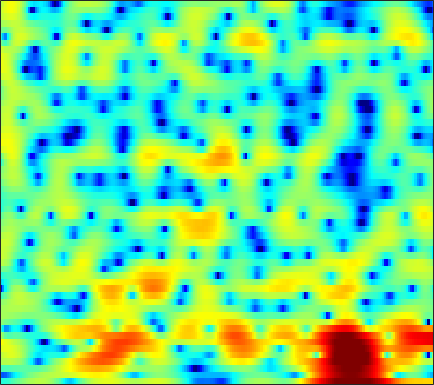

The table this chart was drawn from, first rows:
-3.9412, -3.8958, -3.7022, -3.3622, -3.0256, -2.4734, -1.8828, -1.4384, -0.85503, -0.29768, 0.21274, 0.57228, 1.0379, 1.4354, 1.6911, 1.9642, 2.1874, 2.2931, 2.3455, 2.2972, 2.1483, 1.9511, 1.5868, 1.0778
-12.13, -12.43, -11.9, -10.56, -9.345, -7.761, -6.313, -5.345, -4.213, -3.232, -2.386, -1.828, -1.172, -0.5975, -0.2156, 0.235, 0.642, 0.9053, 1.214, 1.482, 1.715, 1.863, 2.04, 2.186
-2.369, -2.345, -2.28, -2.181, -2.094, -1.948, -1.805, -1.714, -1.619, -1.563, -1.556, -1.578, -1.625, -1.703, -1.75, -1.777, -1.738, -1.652, -1.44, -1.131, -0.7067, -0.3384, 0.1981, 0.7596
1.859, 2.002, 2.14, 2.203, 2.196, 2.105, 1.894, 1.648, 1.192, 0.5778, -0.2508, -1.026, -2.308, -3.941, -5.457, -7.95, -10.9, -12.5, -11.74, -9.003, -6.471, -4.907, -3.2, -1.835
2.199, 2.849, 3.449, 3.79, 3.917, 3.897, 3.692, 3.414, 2.879, 2.173, 1.297, 0.503, -0.7033, -2.07, -3.187, -4.673, -5.937, -6.532, -6.687, -6.274, -5.608, -5.094, -4.494, -4.125
3.889, 4.075, 4.199, 4.176, 4.075, 3.842, 3.495, 3.164, 2.606, 1.927, 1.141, 0.4831, -0.486, -1.53, -2.323, -3.377, -4.382, -5.069, -5.843, -6.376, -6.64, -6.653, -6.535, -6.431
5.197, 4.752, 4.2, 3.689, 3.33, 2.883, 2.423, 2.066, 1.531, 0.9563, 0.2843, -0.2925, -1.179, -2.229, -3.122, -4.566, -6.486, -8.366, -12.02, -18.54, -23.32, -15.84, -10.38, -7.154
1.681, 0.2206, -1.342, -2.065, -2.099, -1.835, -1.599, -1.516, -1.68, -2.097, -2.643, -3.025, -3.489, -3.754, -3.857, -3.971, -4.044, -4.114, -4.161, -4.051, -3.573, -2.883, -1.709, -0.4128
-3.116, -6.111, -9.825, -9.524, -7.667, -5.751, -4.868, -4.823, -5.471, -7.105, -10.12, -14.05, -26.33, -16.24, -11.05, -7.151, -4.648, -3.264, -1.849, -0.7255, 0.2446, 0.8858, 1.684, 2.408
0.8091, 0.2553, -0.3358, -0.7736, -1.032, -1.312, -1.599, -1.891, -2.412, -3.08, -3.795, -4.216, -4.444, -4.206, -3.72, -2.839, -1.872, -1.196, -0.4136, 0.2465, 0.7949, 1.137, 1.51, 1.804
1.488, 1.444, 1.355, 1.239, 1.148, 1.014, 0.8609, 0.7241, 0.5364, 0.3424, 0.1596, 0.04246, -0.04963, -0.07911, -0.06601, -0.01783, 0.0553, 0.0926, 0.1138, 0.08572, 0.002296, -0.1155, -0.3197, -0.5792
1.237, 1.405, 1.585, 1.731, 1.823, 1.895, 1.931, 1.93, 1.9, 1.848, 1.748, 1.65, 1.503, 1.328, 1.171, 0.9267, 0.6038, 0.3157, -0.1424, -0.7158, -1.419, -2.024, -2.946, -3.952
0.5269, 0.775, 1.132, 1.499, 1.758, 2.057, 2.304, 2.442, 2.54, 2.55, 2.491, 2.401, 2.212, 1.962, 1.738, 1.383, 0.9524, 0.5653, -0.08342, -0.9402, -2.061, -3.141, -5.023, -7.588
-2.678, -2.103, -1.055, 0.04072, 0.776, 1.607, 2.196, 2.487, 2.687, 2.685, 2.512, 2.299, 1.933, 1.551, 1.281, 0.9959, 0.7961, 0.6693, 0.4522, 0.1239, -0.4234, -1.013, -2.093, -3.526
-17.19, -10.33, -5.54, -2.653, -1.162, 0.2355, 1.109, 1.458, 1.572, 1.268, 0.5641, -0.2192, -1.596, -3.256, -4.359, -4.86, -3.886, -2.712, -1.171, 0.06146, 0.913, 1.32, 1.635, 1.744
-6.812, -5.869, -4.439, -3.146, -2.321, -1.527, -1.088, -0.979, -1.136, -1.633, -2.537, -3.536, -5.452, -8.264, -10.96, -12.62, -9.087, -6.236, -3.274, -1.145, 0.3885, 1.254, 2.112, 2.736
-3.821, -3.38, -2.931, -2.615, -2.52, -2.575, -2.83, -3.103, -3.541, -3.937, -4.243, -4.442, -4.595, -4.575, -4.402, -3.903, -3.063, -2.278, -1.131, -0.05319, 0.8815, 1.475, 2.109, 2.57
-0.5998, -0.5645, -0.7409, -1.169, -1.724, -2.757, -4.147, -5.432, -7.321, -8.737, -8.612, -7.549, -5.758, -4.073, -2.968, -1.668, -0.557, 0.1775, 1.036, 1.729, 2.252, 2.531, 2.733, 2.754
2.423, 2.255, 1.812, 1.05, 0.2483, -1.184, -3.199, -5.207, -8.748, -12.77, -11.83, -8.847, -5.519, -3.084, -1.674, -0.1728, 1.011, 1.726, 2.464, 2.968, 3.241, 3.268, 3.053, 2.503
3.009, 2.886, 2.542, 1.972, 1.424, 0.516, -0.5383, -1.351, -2.336, -3.064, -3.342, -3.232, -2.75, -2.051, -1.438, -0.5894, 0.2376, 0.8053, 1.426, 1.887, 2.12, 2.119, 1.863, 1.264
2.918, 2.894, 2.714, 2.365, 1.986, 1.329, 0.5423, -0.1347, -1.102, -2.098, -3.068, -3.713, -4.313, -4.432, -4.123, -3.29, -2.213, -1.397, -0.4124, 0.3698, 0.889, 1.119, 1.193, 1.034
2.88, 3.016, 3.029, 2.855, 2.585, 2.045, 1.264, 0.4909, -0.8129, -2.511, -4.84, -7.217, -11.92, -17.67, -14.39, -8.731, -5.182, -3.321, -1.499, -0.2467, 0.6071, 1.034, 1.36, 1.439
1.931, 2.312, 2.603, 2.657, 2.555, 2.228, 1.67, 1.115, 0.1312, -1.119, -2.646, -3.936, -5.562, -6.391, -6.095, -4.786, -3.219, -2.153, -0.9866, -0.1281, 0.4825, 0.7851, 1.012, 1.062
0.6487, 1.144, 1.607, 1.849, 1.901, 1.802, 1.553, 1.282, 0.8418, 0.333, -0.1589, -0.4892, -0.8222, -0.9751, -0.9725, -0.8259, -0.6003, -0.436, -0.2951, -0.2416, -0.2978, -0.3804, -0.4944, -0.5595
-0.03304, 0.4657, 0.9746, 1.289, 1.386, 1.337, 1.142, 0.921, 0.6604, 0.4807, 0.4467, 0.5094, 0.6753, 0.8625, 0.9805, 1.052, 0.9614, 0.7501, 0.2123, -0.6387, -1.838, -2.879, -4.107, -4.485
-1.694, -0.6804, 0.2308, 0.6509, 0.6474, 0.2412, -0.6074, -1.46, -2.589, -3.085, -2.501, -1.551, -0.1573, 1.033, 1.701, 2.246, 2.384, 2.2, 1.526, 0.2173, -1.962, -4.508, -10.23, -14.67
-4.388, -3.025, -1.892, -1.479, -1.61, -2.414, -4.101, -6.196, -11.12, -19.93, -11.53, -6.987, -3.341, -1.054, 0.1046, 1.136, 1.694, 1.85, 1.757, 1.372, 0.7751, 0.2856, -0.1891, -0.2063
-3.733, -3.211, -2.684, -2.414, -2.412, -2.692, -3.24, -3.746, -4.36, -4.56, -4.152, -3.511, -2.486, -1.493, -0.8487, -0.1615, 0.3425, 0.6126, 0.8496, 0.9972, 1.09, 1.163, 1.288, 1.484
-2.962, -2.508, -2.014, -1.648, -1.468, -1.354, -1.361, -1.409, -1.484, -1.532, -1.51, -1.445, -1.309, -1.146, -1.014, -0.8311, -0.6296, -0.456, -0.1933, 0.1125, 0.4487, 0.7174, 1.074, 1.418
-2.333, -1.573, -0.7704, -0.1886, 0.1153, 0.3772, 0.4793, 0.4644, 0.3437, 0.1151, -0.1999, -0.495, -0.9468, -1.448, -1.83, -2.271, -2.541, -2.566, -2.295, -1.741, -1.002, -0.4096, 0.349, 1.009
-0.9966, -0.1481, 0.7432, 1.384, 1.715, 1.967, 2.018, 1.924, 1.621, 1.122, 0.4083, -0.2757, -1.419, -2.862, -4.178, -6.254, -8.425, -9.398, -8.59, -6.271, -3.907, -2.412, -0.7822, 0.4526
0.2266, 0.8425, 1.547, 2.091, 2.378, 2.563, 2.519, 2.33, 1.861, 1.141, 0.1594, -0.7487, -2.219, -4.048, -5.744, -8.617, -12.45, -15.05, -13.07, -8.739, -5.413, -3.505, -1.538, -0.07668
-0.3253, 0.3581, 1.237, 1.946, 2.313, 2.555, 2.477, 2.216, 1.589, 0.6605, -0.5341, -1.579, -3.078, -4.555, -5.547, -6.576, -7.065, -7.007, -6.349, -5.151, -3.708, -2.606, -1.263, -0.1129
-3.471, -1.332, 0.7729, 2.168, 2.812, 3.225, 3.16, 2.808, 1.946, 0.6185, -1.183, -2.854, -5.485, -8.293, -9.867, -10.21, -8.937, -7.67, -6.037, -4.509, -3.14, -2.183, -1.023, -0.02018
-1.276, 0.5366, 2.354, 3.545, 4.083, 4.354, 4.162, 3.707, 2.693, 1.155, -0.982, -3.068, -6.732, -11.88, -16.3, -15.57, -11.6, -9.546, -7.579, -6.034, -4.671, -3.702, -2.516, -1.487
3.426, 3.79, 4.283, 4.628, 4.746, 4.665, 4.287, 3.806, 2.872, 1.617, 0.03228, -1.349, -3.365, -5.422, -6.821, -8.386, -9.672, -10.54, -11.47, -11.53, -10.17, -8.746, -6.897, -5.457
4.554, 4.669, 4.784, 4.81, 4.736, 4.498, 4.069, 3.621, 2.84, 1.868, 0.7025, -0.2836, -1.744, -3.376, -4.751, -6.859, -9.549, -12.28, -18.03, -24.66, -16.73, -12.97, -9.96, -8.297
4.077, 4.271, 4.412, 4.421, 4.332, 4.08, 3.682, 3.281, 2.649, 1.896, 1.054, 0.3607, -0.6417, -1.738, -2.632, -3.926, -5.313, -6.334, -7.479, -8.12, -8.055, -7.73, -7.275, -7.03
2.933, 3.344, 3.68, 3.765, 3.684, 3.387, 2.92, 2.486, 1.845, 1.196, 0.6027, 0.2098, -0.2492, -0.6642, -0.9688, -1.388, -1.823, -2.157, -2.56, -2.892, -3.175, -3.363, -3.644, -4.022
2.082, 2.7, 3.18, 3.268, 3.088, 2.538, 1.642, 0.7934, -0.4824, -1.629, -2.246, -2.225, -1.717, -1.035, -0.5746, -0.1067, 0.1752, 0.2641, 0.2456, 0.1148, -0.1385, -0.3857, -0.7854, -1.274
2.062, 2.671, 3.11, 3.126, 2.827, 1.975, 0.471, -1.208, -4.598, -10.62, -18.46, -10.98, -5.331, -2.293, -0.8262, 0.4535, 1.208, 1.519, 1.665, 1.551, 1.251, 0.9205, 0.3861, -0.219
1.767, 2.336, 2.802, 2.918, 2.768, 2.212, 1.25, 0.2508, -1.361, -2.914, -3.591, -3.175, -1.9, -0.5521, 0.2801, 1.077, 1.518, 1.641, 1.542, 1.151, 0.5042, -0.14, -1.187, -2.337
0.671, 1.355, 2.054, 2.475, 2.619, 2.594, 2.368, 2.095, 1.669, 1.28, 1.044, 0.9911, 1.049, 1.185, 1.279, 1.329, 1.233, 1.028, 0.5503, -0.1887, -1.286, -2.388, -4.356, -7.117
-0.5724, 0.3861, 1.387, 2.105, 2.457, 2.723, 2.776, 2.718, 2.55, 2.312, 2.054, 1.854, 1.597, 1.343, 1.142, 0.8388, 0.4756, 0.1396, -0.4222, -1.158, -2.123, -3.052, -4.611, -6.639
-0.9349, 0.2537, 1.431, 2.218, 2.589, 2.832, 2.83, 2.703, 2.405, 2.005, 1.533, 1.162, 0.6677, 0.1807, -0.1729, -0.6339, -1.072, -1.371, -1.727, -2.058, -2.355, -2.574, -2.887, -3.197
0.5735, 1.525, 2.434, 2.932, 3.072, 2.968, 2.589, 2.136, 1.352, 0.4479, -0.4906, -1.16, -1.987, -2.723, -3.239, -3.892, -4.503, -4.857, -5.053, -4.782, -4.124, -3.47, -2.565, -1.703
2.851, 3.302, 3.603, 3.576, 3.318, 2.65, 1.591, 0.5273, -1.235, -3.331, -5.497, -6.883, -8.002, -8.435, -8.714, -9.445, -10.94, -12.7, -15.19, -13.68, -9.56, -6.862, -4.015, -1.854
4.161, 4.216, 4.04, 3.571, 2.991, 1.87, 0.266, -1.313, -4.083, -8.047, -14.4, -24.36, -22.26, -15.39, -13.5, -12.71, -13.16, -14.16, -15.33, -13.69, -10, -7.335, -4.355, -1.993
4.434, 4.276, 3.893, 3.271, 2.636, 1.534, 0.07821, -1.255, -3.378, -5.853, -8.425, -10.09, -11.37, -11.7, -11.66, -11.46, -11.08, -10.63, -9.68, -8.273, -6.58, -5.175, -3.312, -1.587
4.185, 3.927, 3.526, 3.013, 2.548, 1.791, 0.8402, -0.01791, -1.351, -2.879, -4.579, -5.939, -7.805, -9.788, -11.27, -12.76, -12.78, -11.67, -9.576, -7.437, -5.494, -4.205, -2.641, -1.29
3.213, 2.83, 2.461, 2.297, 2.239, 2.137, 1.907, 1.584, 0.9156, -0.06259, -1.377, -2.626, -4.811, -7.796, -11, -17.95, -19.44, -13.56, -8.882, -6.054, -4.118, -3.045, -1.97, -1.135
-0.4306, -1.886, -2.573, -1.3, 0.06627, 1.607, 2.613, 3.03, 3.172, 2.905, 2.281, 1.592, 0.4411, -0.9078, -1.906, -2.953, -3.343, -3.15, -2.544, -1.929, -1.528, -1.442, -1.68, -2.248
-4.21, -7.933, -10.45, -5.223, -2.154, 0.5512, 2.215, 2.997, 3.576, 3.743, 3.585, 3.314, 2.816, 2.22, 1.768, 1.215, 0.7615, 0.4779, 0.1181, -0.2925, -0.916, -1.632, -3.071, -5.473
-0.4729, -0.7166, -0.6652, -0.0987, 0.539, 1.416, 2.15, 2.53, 2.808, 2.837, 2.653, 2.411, 1.981, 1.503, 1.129, 0.6449, 0.1894, -0.1508, -0.618, -1.146, -1.795, -2.398, -3.363, -4.509
1.295, 1.532, 1.868, 2.19, 2.419, 2.657, 2.765, 2.739, 2.534, 2.134, 1.568, 1.052, 0.3056, -0.4243, -0.9076, -1.42, -1.78, -1.975, -2.186, -2.429, -2.712, -2.951, -3.304, -3.607
2.333, 2.838, 3.371, 3.74, 3.893, 3.926, 3.73, 3.426, 2.78, 1.838, 0.5818, -0.5603, -2.279, -4.013, -5.021, -5.592, -5.35, -4.926, -4.401, -4.076, -3.992, -4.05, -4.226, -4.393
2.699, 3.481, 4.247, 4.739, 4.922, 4.917, 4.62, 4.183, 3.288, 1.968, 0.1055, -1.755, -5.221, -10.83, -19.24, -18.44, -10.73, -8.186, -6.386, -5.617, -5.569, -5.908, -6.715, -7.784
2.178, 3.119, 4.051, 4.635, 4.872, 4.921, 4.675, 4.291, 3.506, 2.39, 0.9191, -0.428, -2.48, -4.632, -5.932, -6.668, -6.41, -6.019, -5.721, -5.903, -6.648, -7.64, -9.705, -13.12
